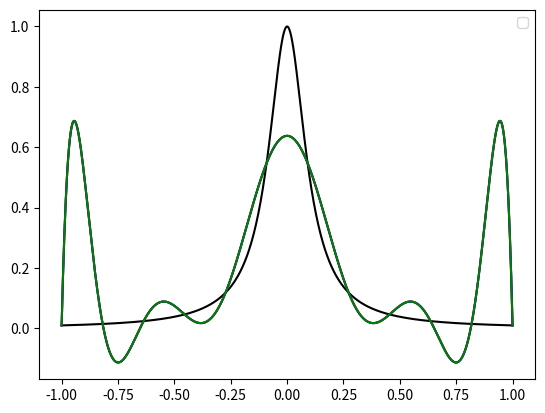
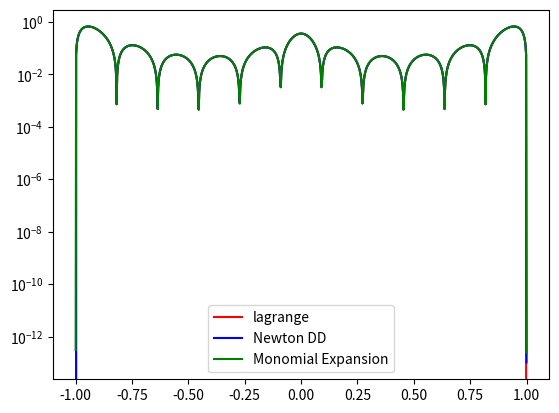

Reproduce these figures in Python, in order.
import numpy as np
import numpy.linalg as la
import matplotlib.pyplot as plt
from numpy.linalg import inv

def driver():


    f = lambda x: 1/(1 + (10*x)**2)

    N = 11
    ''' interval'''
    a = -1
    b = 1
   
   
    ''' create equispaced interpolation nodes'''
    xint = np.linspace(a,b,N+1)
    
    ''' create interpolation data'''
    yint = f(xint)
    
    ''' create points for evaluating the Lagrange interpolating polynomial'''
    Neval = 1000
    xeval = np.linspace(a,b,Neval+1)
    yeval_l= np.zeros(Neval+1)
    yeval_dd = np.zeros(Neval+1)
    yeval_mono = np.zeros(Neval+1)
  
    '''Initialize and populate the first columns of the 
     divided difference matrix. We will pass the x vector'''
    y = np.zeros( (N+1, N+1) )
     
    for j in range(N+1):
       y[j][0]  = yint[j]

    y = dividedDiffTable(xint, y, N+1)
    ''' evaluate lagrange poly '''
    for kk in range(Neval+1):
       yeval_l[kk] = eval_lagrange(xeval[kk],xint,yint,N)
       yeval_dd[kk] = evalDDpoly(xeval[kk],xint,y,N)

    a = MonoExpansion(xint, yint, len(xint))

    yeval_mono = 0
    for i in range(N+1):
        yeval_mono = yeval_mono + a[i]*xeval**i
          

    ''' create vector with exact values'''
    fex = f(xeval)
       

    plt.figure()    
    plt.plot(xeval,fex,'k')
    plt.plot(xeval,yeval_l,'r') 
    plt.plot(xeval,yeval_dd,'b')
    plt.plot(xeval,yeval_mono, 'g')
    plt.legend()

    plt.figure() 
    err_l = abs(yeval_l-fex)
    err_dd = abs(yeval_dd-fex)
    err_mono = abs(yeval_mono-fex)
    plt.semilogy(xeval,err_l,'r',label='lagrange')
    plt.semilogy(xeval,err_dd,'b',label='Newton DD')
    plt.semilogy(xeval,err_mono,'g',label='Monomial Expansion')

    plt.legend()
    plt.show()

def eval_lagrange(xeval,xint,yint,N):

    lj = np.ones(N+1)
    
    for count in range(N+1):
       for jj in range(N+1):
           if (jj != count):
              lj[count] = lj[count]*(xeval - xint[jj])/(xint[count]-xint[jj])

    yeval = 0.
    
    for jj in range(N+1):
       yeval = yeval + yint[jj]*lj[jj]
  
    return(yeval)
  
    
''' create divided difference matrix'''
def dividedDiffTable(x, y, n):
 
    for i in range(1, n):
        for j in range(n - i):
            y[j][i] = ((y[j][i - 1] - y[j + 1][i - 1]) /
                                     (x[j] - x[i + j]))
    return y
    
def evalDDpoly(xval, xint,y,N):
    ''' evaluate the polynomial terms'''
    ptmp = np.zeros(N+1)
    
    ptmp[0] = 1.
    for j in range(N):
      ptmp[j+1] = ptmp[j]*(xval-xint[j])
     
    '''evaluate the divided difference polynomial'''
    yeval = 0.
    for j in range(N+1):
       yeval = yeval + y[0][j]*ptmp[j]  

    return yeval

def MonoExpansion(x,y,N):

    V = np.zeros( (N, N) )

    for i in range(N):
        for j in range(N):
            V[i][j] = x[i]**j
    
    Vinv = inv(V)

    a = np.dot(Vinv, y)

    return(a)

       
driver()        
